Image classification data set "dataset-makanan" (robifirmnsyah/dataset-makanan on GitHub). Class labels (4): cilok, cimol, keripik, seblak.

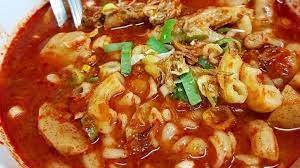
Label: seblak

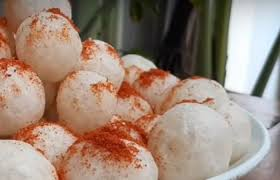
Label: cimol

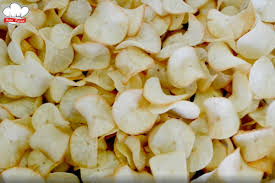
Label: keripik

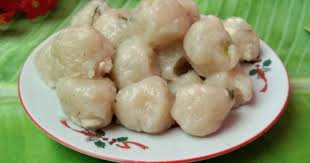
Label: cilok

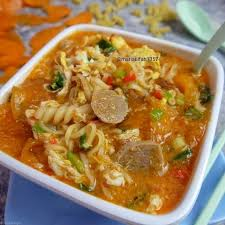
Label: seblak

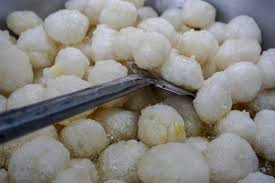
Label: cimol
